Labelled photos from "maize-status-prediction", an image-classification folder in Eng-Janvier/maize-status-prediction. The possible labels are: FAW, health.

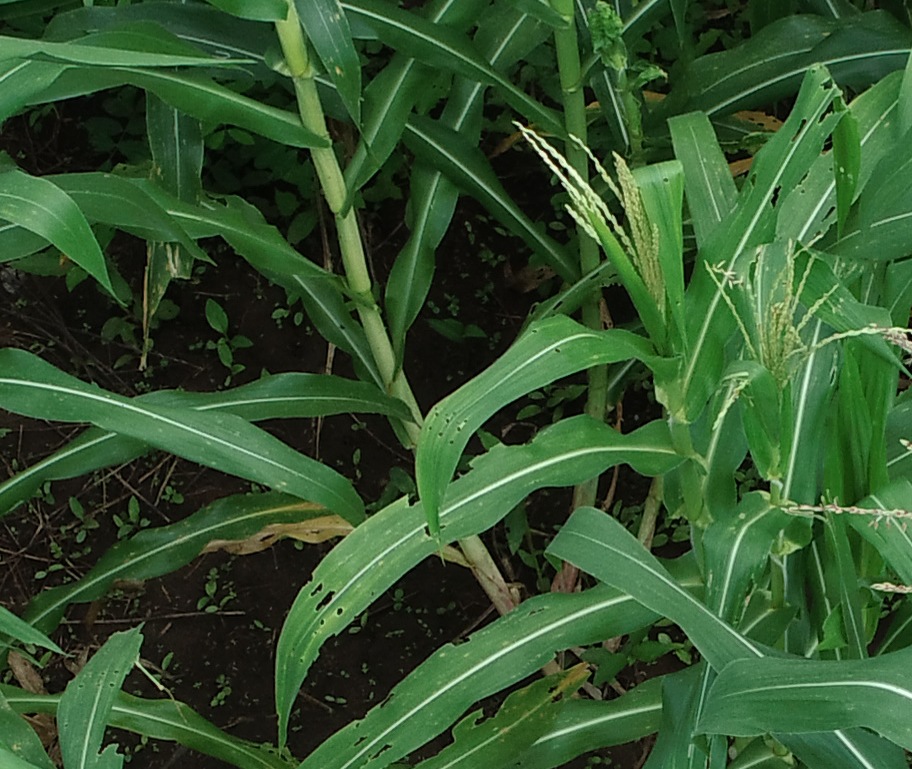
Label: health

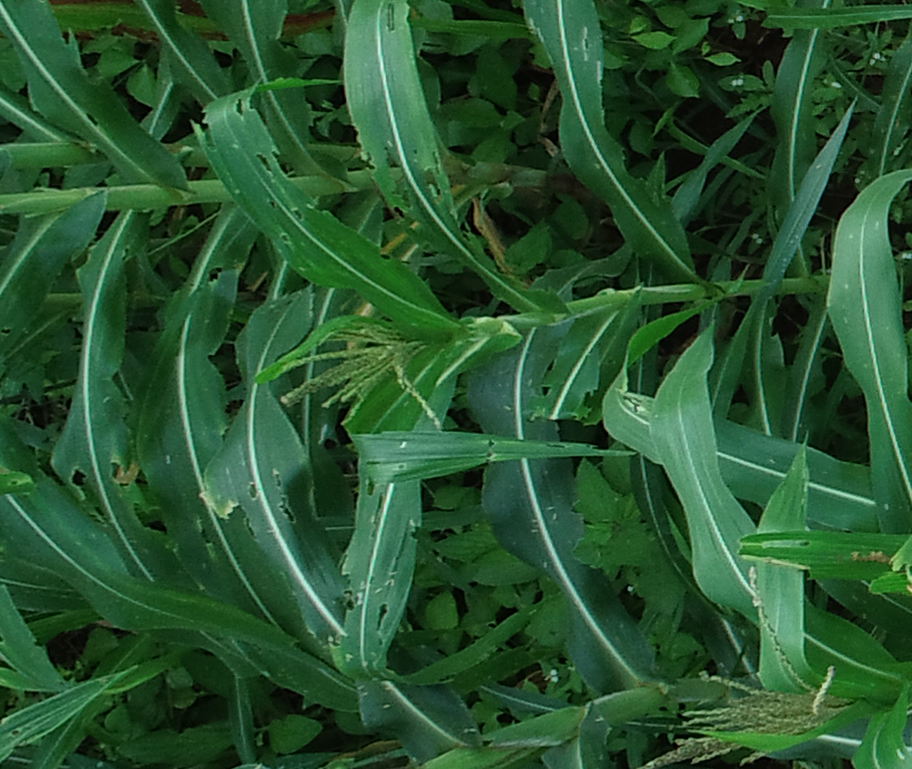
Label: FAW

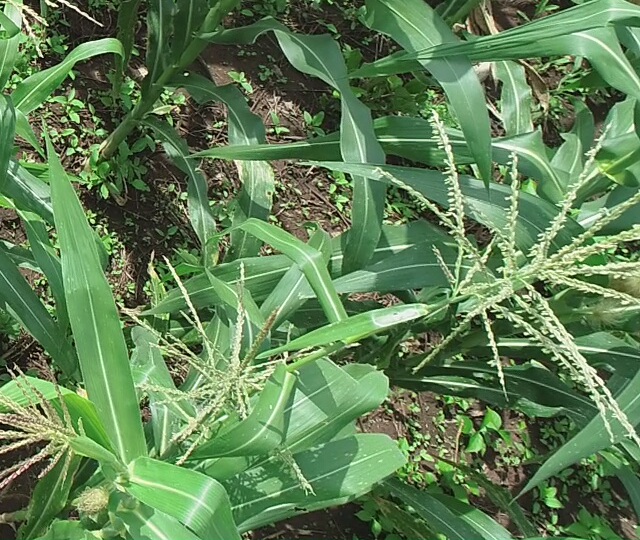
Label: health

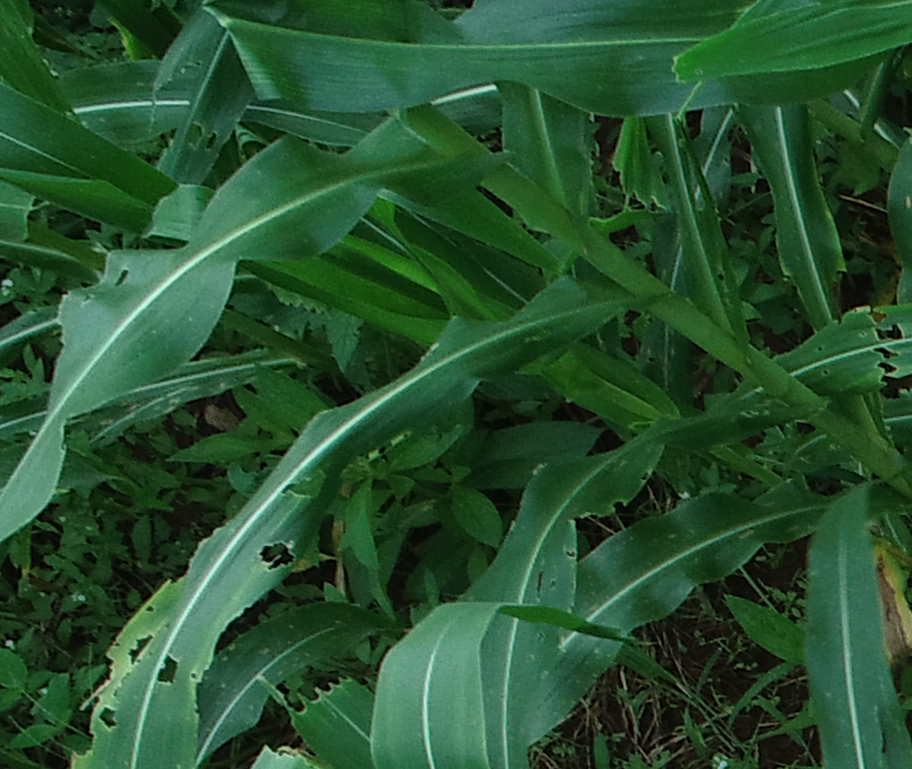
Label: FAW

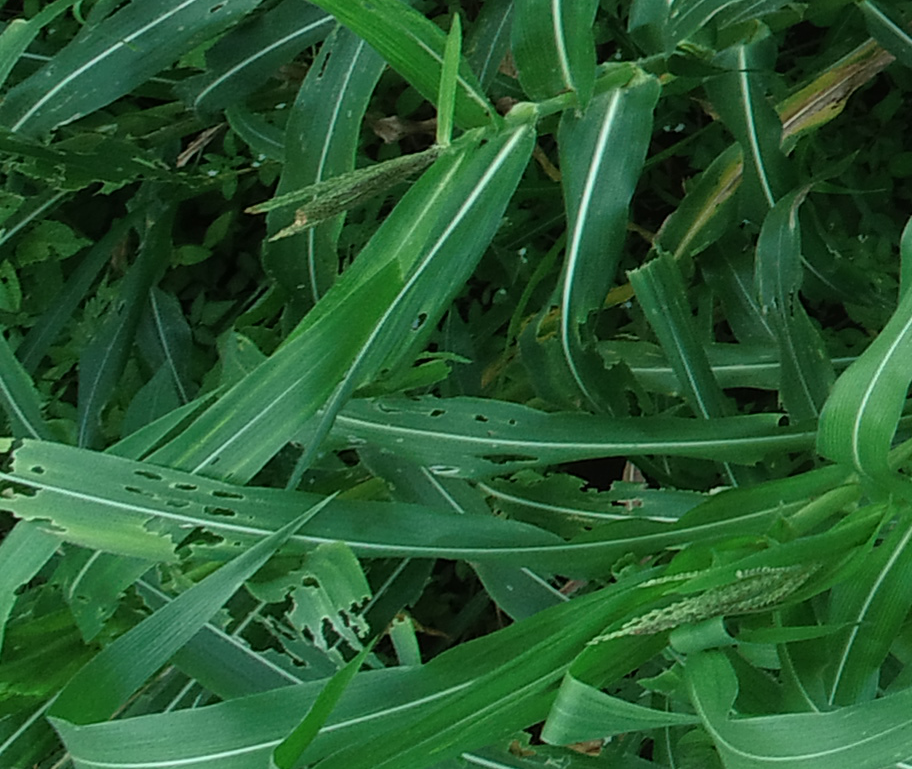
Label: FAW

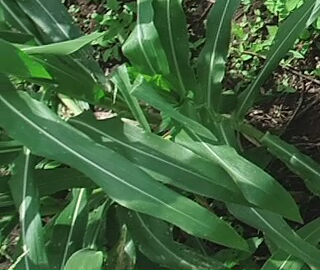
Label: health
